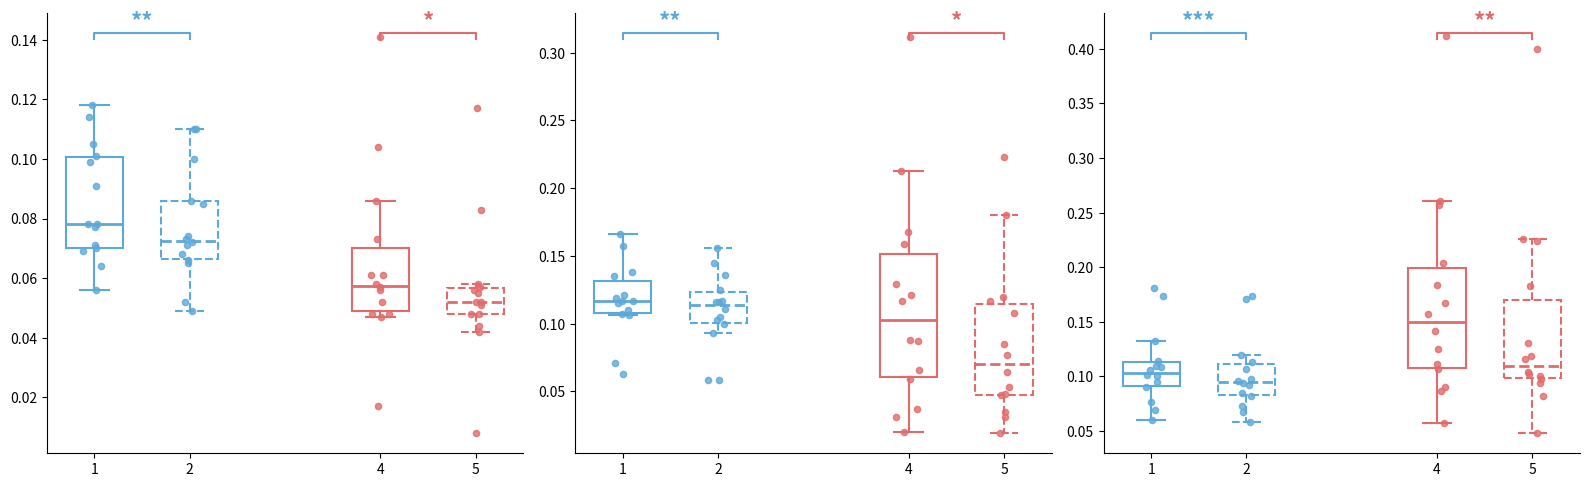

Generate this figure with matplotlib:
import pandas as pd
import matplotlib.pyplot as plt
from matplotlib.colors import to_rgba
import numpy as np
from scipy.stats import wilcoxon

# 数据 (与你提供的数据一致)
data = {
    'Subject': ['S1', 'S1', 'S2', 'S2', 'S3', 'S3', 'S4', 'S4', 'S5', 'S5', 'S6', 'S6', 'S7', 'S7'],
    'Trial': ['T1', 'T2', 'T1', 'T2', 'T1', 'T2', 'T1', 'T2', 'T1', 'T2', 'T1', 'T2', 'T1', 'T2'],
    'Index_OGP': [0.1, 0.105, 0.102, 0.117, 0.070, 0.077, 0.077, 0.096, 0.077, 0.114, 0.056, 0.070, 0.064, 0.069],
    'Index_H_OGP': [0.101, 0.099, 0.105, 0.118, 0.078, 0.070, 0.078, 0.091, 0.077, 0.114, 0.056, 0.071, 0.064, 0.069],
    'Index_L_OGP': [0.061, 0.141, 0.048, 0.104, 0.052, 0.047, 0.056, 0.073, 0.057, 0.086, 0.061, 0.048, 0.017, 0.058],
    'Index_MGP': [0.083, 0.064, 0.097, 0.11, 0.086, 0.072, 0.072, 0.084, 0.073, 0.109, 0.049, 0.066, 0.052, 0.068],
    'Index_H_MGP': [0.085, 0.065, 0.1, 0.110, 0.074, 0.071, 0.072, 0.086, 0.073, 0.110, 0.049, 0.066, 0.052, 0.068],
    'Index_L_MGP': [0.056, 0.057, 0.048, 0.117, 0.051, 0.044, 0.058, 0.042, 0.055, 0.083, 0.052, 0.048, 0.008, 0.052],
    'Index_R2_OGP': [0.543, 0.594, 0.713, 0.735, 0.812, 0.866, 0.771, 0.680, 0.842, 0.598, 0.870, 0.862, 0.897, 0.869],
    'Index_R2_MGP': [0.685, 0.840, 0.765, 0.740, 0.832, 0.863, 0.802, 0.736, 0.857, 0.628, 0.899, 0.877, 0.933, 0.874],
    'middle_OGP': [0.064, 0.155, 0.108, 0.119, 0.119, 0.117, 0.138, 0.165, 0.073, 0.105, 0.125, 0.134, 0.117, 0.116],
    'middle_H_OGP': [0.063, 0.157, 0.110, 0.119, 0.117, 0.107, 0.138, 0.166, 0.071, 0.106, 0.121, 0.135, 0.117, 0.115],
    'middle_L_OGP': [0.066, 0.129, 0.059, 0.020, 0.213, 0.087, 0.031, 0.159, 0.121, 0.037, 0.168, 0.088, 0.117, 0.312],
    'middle_MGP': [0.059, 0.142, 0.104, 0.114, 0.115, 0.102, 0.133, 0.149, 0.060, 0.100, 0.092, 0.126, 0.112, 0.112],
    'middle_H_MGP': [0.058, 0.145, 0.105, 0.116, 0.116, 0.103, 0.136, 0.156, 0.058, 0.1, 0.093, 0.125, 0.117, 0.111],
    'middle_L_MGP': [0.064, 0.077, 0.053, 0.019, 0.223, 0.048, 0.035, 0.108, 0.120, 0.031, 0.047, 0.085, 0.117, 0.180],
    'middle_R2_OGP': [0.737, 0.438, 0.643, 0.666, 0.480, 0.537, 0.613, 0.378, 0.747, 0.591, 0.299, 0.487, 0.665, 0.686],
    'middle_R2_MGP': [0.773, 0.526, 0.665, 0.682, 0.521, 0.577, 0.642, 0.493, 0.825, 0.629, 0.624, 0.552, 0.693, 0.716],
    'ring_OGP': [0.129, 0.099, 0.075, 0.072, 0.109, 0.083, 0.100, 0.139, 0.174, 0.189, 0.144, 0.116, 0.106, 0.106],
    'ring_H_OGP': [0.110, 0.095, 0.069, 0.077, 0.109, 0.060, 0.100, 0.132, 0.174, 0.181, 0.101, 0.114, 0.090, 0.106],
    'ring_L_OGP': [0.261, 0.142, 0.125, 0.057, 0.107, 0.087, 0.204, 0.257, 0.184, 0.412, 0.167, 0.157, 0.090, 0.111],
    'ring_MGP': [0.121, 0.086, 0.072, 0.072, 0.084, 0.059, 0.094, 0.092, 0.171, 0.184, 0.096, 0.096, 0.082, 0.106],
    'ring_H_MGP': [0.107, 0.085, 0.067, 0.073, 0.092, 0.058, 0.094, 0.120, 0.171, 0.174, 0.096, 0.113, 0.082, 0.098],
    'ring_L_MGP': [0.226, 0.102, 0.119, 0.048, 0.116, 0.094, 0.104, 0.224, 0.183, 0.4, 0.1, 0.131, 0.082, 0.098],
    'ring_R2_OGP': [0.516, 0.648, 0.895, 0.911, 0.801, 0.885, 0.688, 0.693, 0.182, 0.189, 0.582, 0.770, 0.885, 0.799],
    'ring_R2_MGP': [0.574, 0.735, 0.904, 0.921, 0.844, 0.925, 0.727, 0.750, 0.210, 0.231, 0.811, 0.755, 0.903, 0.801]
}
df = pd.DataFrame(data)

# 结构 (保持不变)
rmse_sets = {
    "Index": ["Index_H_OGP", "Index_L_OGP", "Index_H_MGP", "Index_L_MGP"],
    "Middle": ["middle_H_OGP", "middle_L_OGP", "middle_H_MGP", "middle_L_MGP"],
    "Ring": ["ring_H_OGP", "ring_L_OGP", "ring_H_MGP", "ring_L_MGP"]
}

colors = ['#5ca8d9', '#e16b6b'] # 颜色列表

def add_stat_annotation(ax, p_value, x1, x2, y_max, color='black'):
    """
    在图上添加统计显著性标注。
    :param ax: Matplotlib axes 对象
    :param p_value: 检验的 p 值
    :param x1: 第一个箱体的 x 坐标
    :param x2: 第二个箱体的 x 坐标
    :param y_max: 箱体上方 y 坐标的基准值
    :param h: 标注线的高度
    :param color: 标注线的颜色
    """
    star_label = ""
    if p_value < 0.001:
        star_label = "***"
    elif p_value < 0.01:
        star_label = "**"
    elif p_value < 0.05:
        star_label = "*"
    elif p_value < 0.1:
        star_label = "†" # 表示趋势显著
    else:
        star_label = "ns" # 不显著

    # 绘制连接线
    h = y_max * 0.015
    ax.plot([x1, x1, x2, x2], [y_max, y_max + h, y_max + h, y_max],
            lw=1.5, c=color)

    # 绘制星号
    ax.text((x1 + x2) * 0.5, y_max + h, star_label, ha='center', va='bottom',
            color=color, fontsize=16, fontweight='bold')

fig, axes = plt.subplots(1, 3, figsize=(16, 5))
fig.patch.set_visible(False)
for ax in axes.flatten():
    ax.spines['top'].set_visible(False)
    ax.spines['right'].set_visible(False)

# --- RMSE 部分 ---
for ax_idx, (ax, (title, cols)) in enumerate(zip(axes, rmse_sets.items())):
    ogp_positions = [1, 4, 7, 10]
    mgp_positions = [2, 5, 8, 11]

    # 绘制 OGP (3个颜色分别用)
    for i, col in enumerate(cols[:2]):
        y = df[col]
        bp = ax.boxplot([y], positions=[ogp_positions[i]], widths=0.6, patch_artist=True, showfliers=False,
                         boxprops=dict(facecolor=to_rgba(colors[i], alpha=0.2) if ax_idx == 3 else 'none', edgecolor=to_rgba(colors[i], alpha=1.0),  linewidth=1.5, linestyle='-'),
                         whiskerprops=dict(color=colors[i], linewidth=1.5, linestyle='-'),
                         capprops=dict(color=colors[i], linewidth=1.5, linestyle='-'),
                         medianprops=dict(color=colors[i], linewidth=2, linestyle='-'))
        ax.scatter(np.random.normal(ogp_positions[i], 0.05, size=len(y)), y,
                   color=colors[i], alpha=0.8, s=20, zorder=3)
        for box in bp['boxes']:
            box.set_linestyle('-')

    # 绘制 MGP (3个颜色分别用 + 虚线 )
    for i, col in enumerate(cols[2:]):
        y = df[col]
        bp = ax.boxplot([y], positions=[mgp_positions[i]], widths=0.6, patch_artist=True, showfliers=False,
                         boxprops=dict(facecolor=to_rgba(colors[i], alpha=0.2) if ax_idx == 3 else 'none', edgecolor=to_rgba(colors[i], alpha=1.0), linewidth=1.5, linestyle='--'),
                         whiskerprops=dict(color=colors[i], linewidth=1.5, linestyle='--'),
                         capprops=dict(color=colors[i], linewidth=1.5, linestyle='--'),
                         medianprops=dict(color=colors[i], linewidth=2, linestyle='--'))
        ax.scatter(np.random.normal(mgp_positions[i], 0.05, size=len(y)), y,
                    color=colors[i], alpha=0.8, s=20, zorder=3)
        for box in bp['boxes']:
            box.set_linestyle('--')
    
    # --- 相关性检验和标注 ---
    y_max = ax.get_ylim()[1]
    y_max = y_max * 0.95 # 调整标注高度
    
    for i in range(2):
        stat, p_value = wilcoxon(df[cols[i]], df[cols[i+2]])
        print(f"{p_value}\n")
        add_stat_annotation(ax, p_value, ogp_positions[i], mgp_positions[i], y_max, colors[i])

plt.tight_layout()
# plt.savefig('rmse_hl.pdf', bbox_inches='tight')
plt.show()
